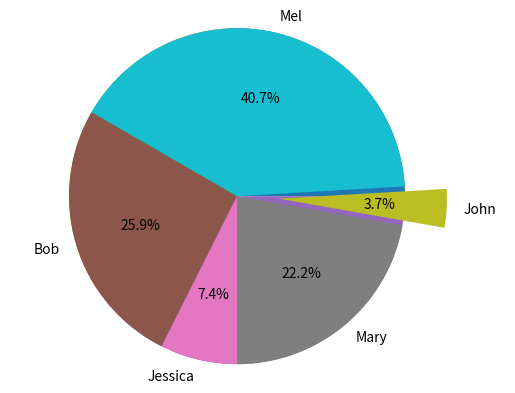

Python code for this plot:
#!/usr/bin/env python
# coding: utf-8

# In[5]:


import pandas as pd
import matplotlib.pyplot as plt
get_ipython().magic(u'matplotlib inline')

names = ['Bob','Jessica','Mary','John','Mel']
absences = [3,0,1,0,8]
detentions = [2,1,0,0,1]
warnings= [2,1,5,1,2]

GradeList =zip(names,absences,detentions,warnings)
columns=['Names','Absences','Detentions','Warnings']
df = pd.DataFrame(data = GradeList, columns=columns)

df

df['TotalDemerits'] = df['Absences'] + df['Detentions'] + df['Warnings']
df

plt.pie(df['TotalDemerits'])
plt.pie(df['TotalDemerits'],
       labels=df['Names'],
       explode=(0,0,0,0.25,0),
       startangle=150,
       autopct='%1.1f%%',)

plt.axis('equal')

df


# In[ ]:




